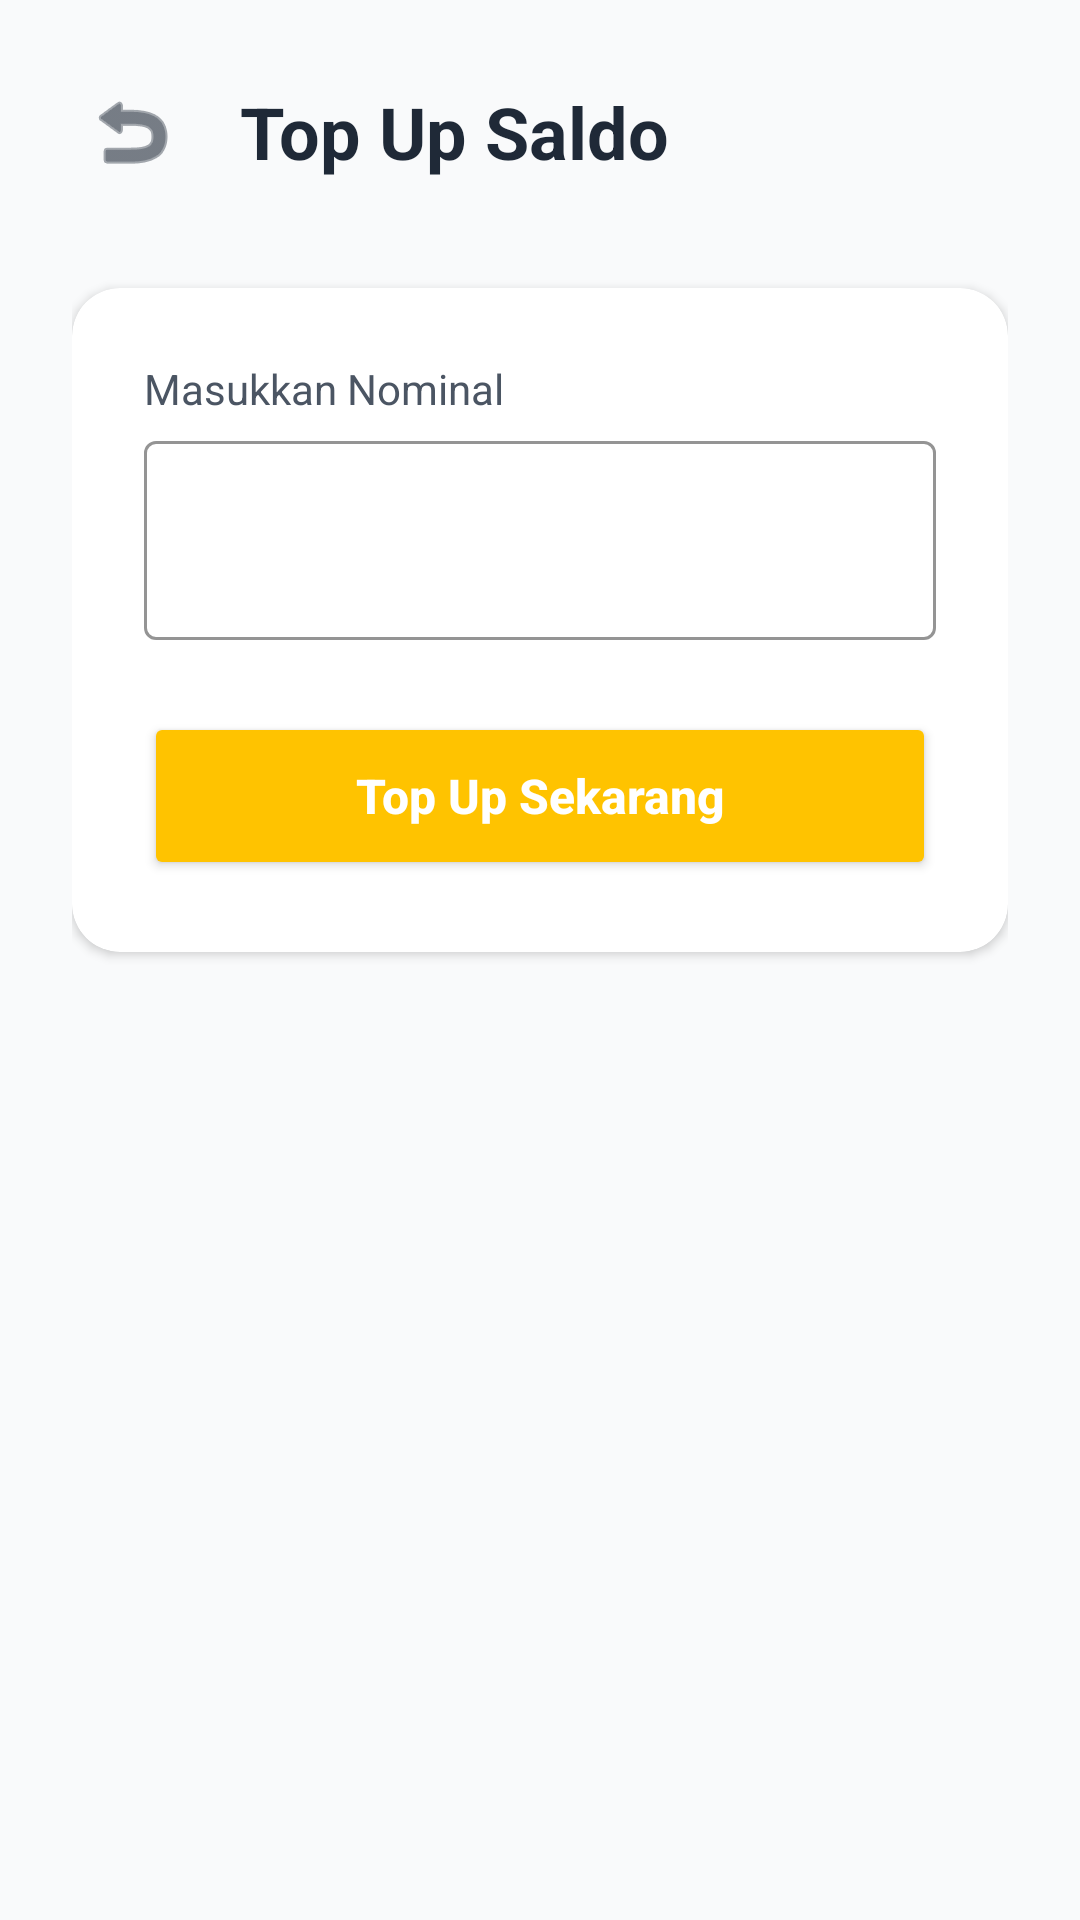

Layout XML and referenced resources for this Android screen:
<!-- AndroidManifest.xml: application theme Theme.Semester2 -->
<!-- res/layout/activity_topup.xml -->
<?xml version="1.0" encoding="utf-8"?>
<LinearLayout xmlns:android="http://schemas.android.com/apk/res/android"
    xmlns:app="http://schemas.android.com/apk/res-auto"
    android:layout_width="match_parent"
    android:layout_height="match_parent"
    android:background="@color/bg_color"
    android:orientation="vertical"
    android:padding="24dp">

    <LinearLayout
        android:layout_width="match_parent"
        android:layout_height="wrap_content"
        android:gravity="center_vertical"
        android:orientation="horizontal"
        android:layout_marginBottom="32dp">

        <ImageButton
            android:id="@+id/btnBackTopup"
            android:layout_width="40dp"
            android:layout_height="40dp"
            android:background="?attr/selectableItemBackgroundBorderless"
            android:src="@android:drawable/ic_menu_revert"
            app:tint="@color/text_primary" />

        <TextView
            android:layout_width="wrap_content"
            android:layout_height="wrap_content"
            android:layout_marginStart="16dp"
            android:text="Top Up Saldo"
            android:textColor="@color/text_primary"
            android:textSize="24sp"
            android:textStyle="bold" />
    </LinearLayout>

    <androidx.cardview.widget.CardView
        android:layout_width="match_parent"
        android:layout_height="wrap_content"
        app:cardCornerRadius="16dp"
        app:cardElevation="2dp">

        <LinearLayout
            android:layout_width="match_parent"
            android:layout_height="wrap_content"
            android:orientation="vertical"
            android:padding="24dp">

            <TextView
                android:layout_width="wrap_content"
                android:layout_height="wrap_content"
                android:text="Masukkan Nominal"
                android:textColor="@color/text_secondary"
                android:textSize="14sp" />

            <com.google.android.material.textfield.TextInputLayout
                style="@style/Widget.MaterialComponents.TextInputLayout.OutlinedBox"
                android:layout_width="match_parent"
                android:layout_height="wrap_content"
                android:layout_marginTop="8dp"
                app:boxStrokeColor="@color/accent_yellow"
                app:hintEnabled="false"
                app:prefixText="Rp ">

                <com.google.android.material.textfield.TextInputEditText
                    android:id="@+id/etAmountTopup"
                    android:layout_width="match_parent"
                    android:layout_height="wrap_content"
                    android:inputType="number"
                    android:textSize="24sp"
                    android:textStyle="bold" />
            </com.google.android.material.textfield.TextInputLayout>

            <Button
                android:id="@+id/btnConfirmTopup"
                android:layout_width="match_parent"
                android:layout_height="56dp"
                android:layout_marginTop="24dp"
                android:backgroundTint="@color/accent_yellow"
                android:text="Top Up Sekarang"
                android:textAllCaps="false"
                android:textColor="@color/white"
                android:textSize="16sp"
                android:textStyle="bold"
                app:cornerRadius="12dp" />

        </LinearLayout>
    </androidx.cardview.widget.CardView>

</LinearLayout>
<!-- resources referenced by this layout -->
<resources>
  <color name="accent_yellow">#FFC300</color>
  <color name="bg_color">#F9FAFB</color>
  <color name="text_primary">#1F2937</color>
  <color name="text_secondary">#4B5563</color>
  <color name="white">#FFFFFFFF</color>
  <style name="Theme.Semester2" parent="Base.Theme.Semester2" />
  <style name="Base.Theme.Semester2" parent="Theme.Material3.DayNight.NoActionBar">
          
          <item name="colorPrimary">@color/accent_yellow</item>
          <item name="colorOnPrimary">@color/white</item>
          <item name="colorPrimaryContainer">@color/icon_bg_yellow</item>
          <item name="colorOnPrimaryContainer">@color/text_primary</item>
  
          
          <item name="colorSecondary">@color/accent_green</item>
          <item name="colorSecondaryContainer">@color/icon_bg_green</item>
          <item name="colorTertiary">@color/accent_blue</item>
          <item name="colorTertiaryContainer">@color/icon_bg_blue</item>
  
          
          <item name="android:windowBackground">@color/bg_color</item>
          <item name="colorSurface">@color/card_bg_color</item>
          <item name="colorOnSurface">@color/text_primary</item>
          <item name="colorSurfaceVariant">@color/card_bg_color</item>
          
          
          <item name="android:statusBarColor">@android:color/transparent</item>
          <item name="android:windowLightStatusBar">true</item>
      </style>
  <color name="icon_bg_yellow">#FEF3C7</color>
  <color name="accent_green">#10B981</color>
  <color name="icon_bg_green">#E8F5E9</color>
  <color name="accent_blue">#3B82F6</color>
  <color name="icon_bg_blue">#E0F2FE</color>
  <color name="card_bg_color">#FFFFFF</color>
</resources>
